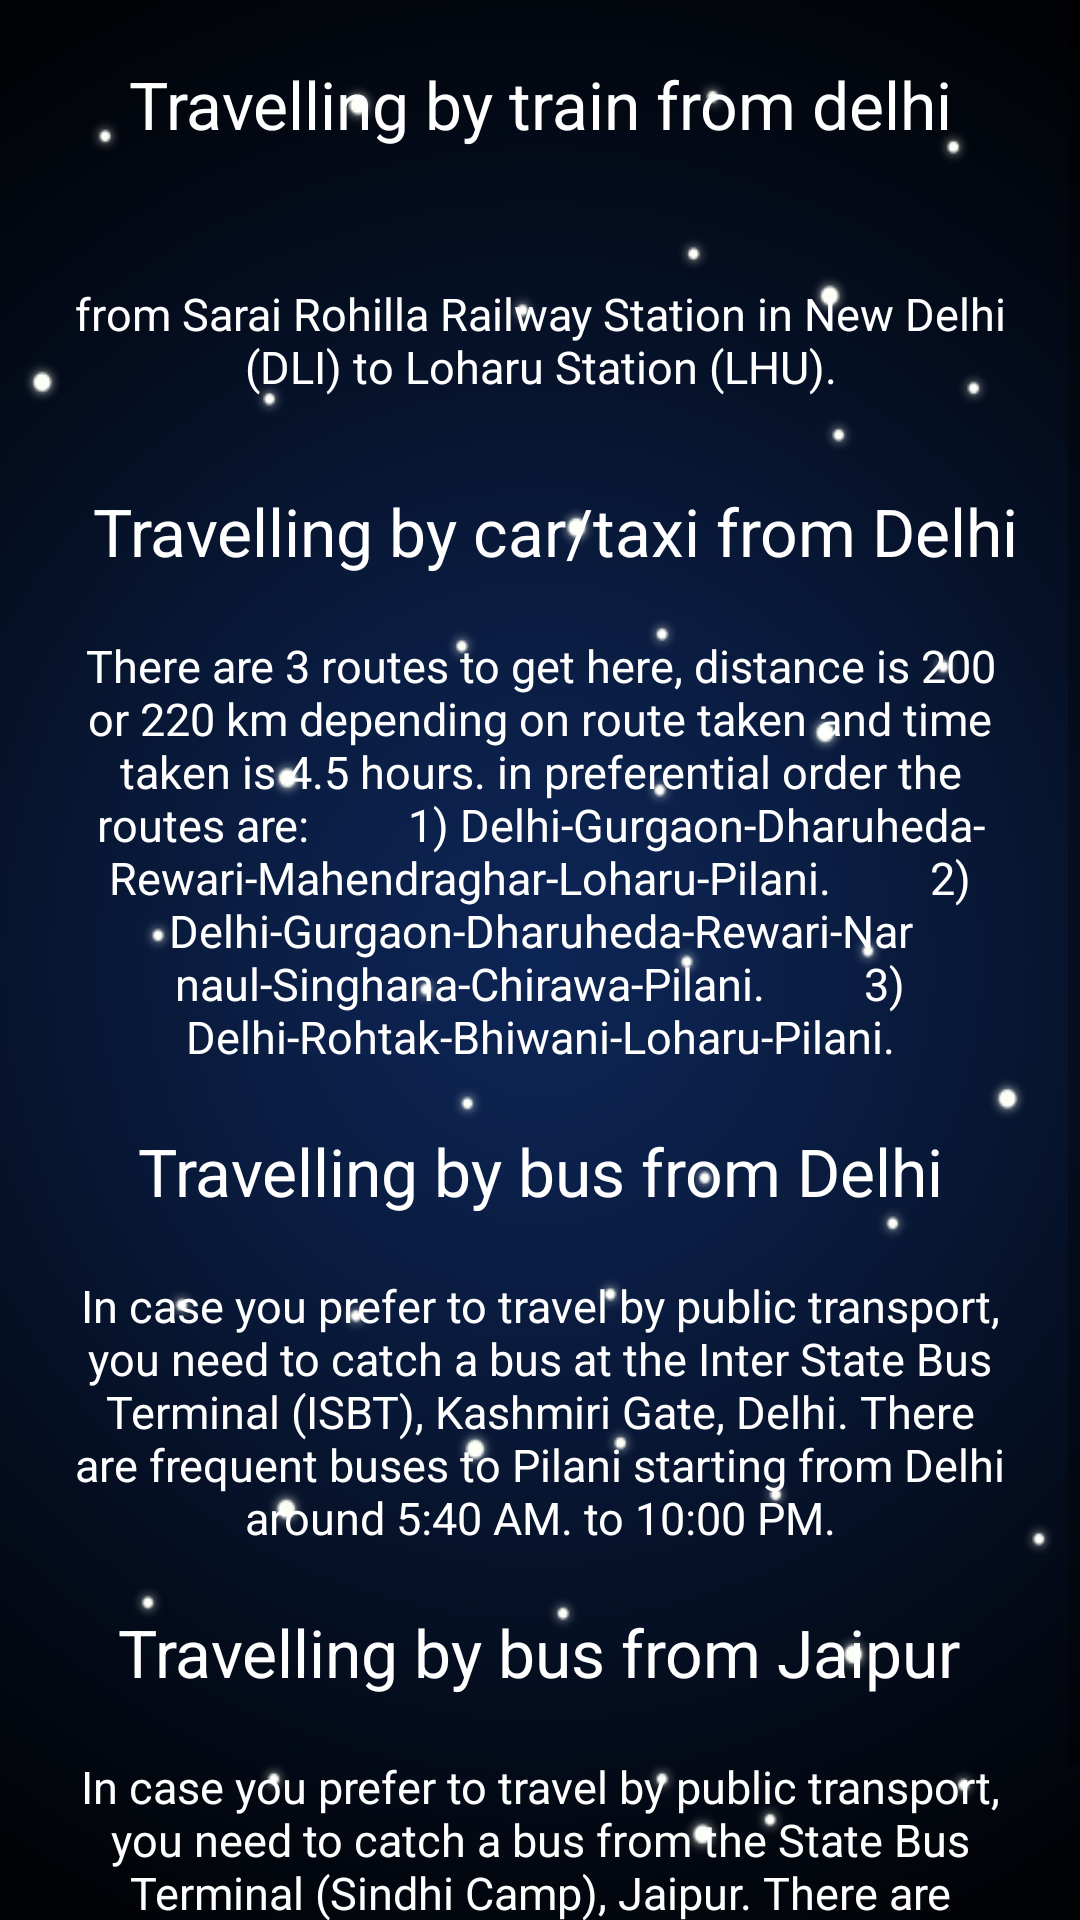

Reconstruct the res/layout file that produces this screen, plus the resources it refers to.
<!-- AndroidManifest.xml: application theme AppTheme -->
<!-- res/layout/fragment_howtoreach.xml -->
<?xml version="1.0" encoding="utf-8"?>
<LinearLayout xmlns:android="http://schemas.android.com/apk/res/android"
    xmlns:tools="http://schemas.android.com/tools"
    android:orientation="vertical"
    android:layout_width="match_parent"
    android:layout_height="match_parent"
    android:background="@drawable/bgglow"
    android:gravity="center"
    android:id="@+id/bla">

    <ScrollView
        android:layout_width="match_parent"
        android:layout_height="match_parent"
        android:id="@+id/scrollView"
        android:layout_alignParentTop="true"
        android:layout_alignParentLeft="true"
        android:layout_alignParentStart="true" >

        <LinearLayout
            android:orientation="vertical"
            android:layout_width="match_parent"
            android:layout_height="match_parent"
            android:padding="10dp">

            <TextView
                android:layout_width="wrap_content"
                android:layout_height="wrap_content"
                android:textAppearance="?android:attr/textAppearanceLarge"
                android:text="Travelling by train from delhi"
                android:id="@+id/textView9"
                android:layout_gravity="center_horizontal|top"
                android:textColor="#ffffff"
                android:padding="10dp"
                android:layout_alignParentBottom="true"
                android:layout_centerHorizontal="true"
                android:gravity="center" />

            <TextView
                android:layout_width="wrap_content"
                android:layout_height="wrap_content"
                android:textAppearance="?android:attr/textAppearanceLarge"
                android:text="from Sarai Rohilla Railway Station in New Delhi (DLI) to Loharu Station (LHU)."
                android:id="@+id/textView10"
                android:layout_gravity="center_horizontal|top"
                android:textSize="15dp"
                android:textColor="#ffffff"
                android:padding="10dp"
                android:layout_marginTop="25dp"
                android:layout_alignTop="@+id/textView10"
                android:layout_alignParentLeft="true"
                android:layout_alignParentStart="true"
                android:gravity="center" />

            <TextView
                android:layout_width="wrap_content"
                android:layout_height="wrap_content"
                android:textAppearance="?android:attr/textAppearanceLarge"
                android:text="Travelling by car/taxi from Delhi"
                android:id="@+id/textView11"
                android:layout_gravity="center_horizontal|top"
                android:layout_marginLeft="5dp"
                android:layout_marginTop="10dp"
                android:textColor="#ffffff"
                android:padding="10dp"
                android:gravity="center" />

            <TextView
                android:layout_width="wrap_content"
                android:layout_height="wrap_content"
                android:textAppearance="?android:attr/textAppearanceLarge"
                android:text="There are 3 routes to get here, distance is 200 or 220 km depending on route taken and time taken is 4.5 hours. in preferential order the routes are:
        1) Delhi-Gurgaon-Dharuheda-Rewari-Mahendraghar-Loharu-Pilani.
        2) Delhi-Gurgaon-Dharuheda-Rewari-Narnaul-Singhana-Chirawa-Pilani.
        3) Delhi-Rohtak-Bhiwani-Loharu-Pilani."
                android:id="@+id/textView12"
                android:layout_gravity="center_horizontal|top"
                android:textSize="15dp"
                android:textColor="#ffffff"
                android:padding="10dp"
                android:layout_below="@+id/textView14"
                android:layout_alignLeft="@+id/textView16"
                android:layout_alignStart="@+id/textView16"
                android:gravity="center" />

            <TextView
                android:layout_width="wrap_content"
                android:layout_height="wrap_content"
                android:textAppearance="?android:attr/textAppearanceLarge"
                android:text="Travelling by bus from Delhi"
                android:id="@+id/textView13"
                android:layout_gravity="center_horizontal|top"
                android:textColor="#ffffff"
                android:padding="10dp"
                android:layout_below="@+id/textView15"
                android:layout_alignLeft="@+id/textView9"
                android:layout_alignStart="@+id/textView9"
                android:gravity="center" />

            <TextView
                android:layout_width="wrap_content"
                android:layout_height="wrap_content"
                android:textAppearance="?android:attr/textAppearanceLarge"
                android:text="In case you prefer to travel by public transport, you need to catch a bus at the Inter State Bus Terminal (ISBT), Kashmiri Gate, Delhi. There are frequent buses to Pilani starting from Delhi around 5:40 AM. to 10:00 PM."
                android:id="@+id/textView14"
                android:layout_gravity="center_horizontal|top"
                android:textSize="15dp"
                android:textColor="#ffffff"
                android:padding="10dp"
                android:layout_below="@+id/textView12"
                android:layout_alignLeft="@+id/textView13"
                android:layout_alignStart="@+id/textView13"
                android:gravity="center" />

            <TextView
                android:layout_width="wrap_content"
                android:layout_height="wrap_content"
                android:textAppearance="?android:attr/textAppearanceLarge"
                android:text="Travelling by bus from Jaipur"
                android:id="@+id/textView15"
                android:layout_gravity="center_horizontal|top"
                android:textColor="#ffffff"
                android:padding="10dp"
                android:layout_below="@+id/textView16"
                android:layout_alignLeft="@+id/textView10"
                android:layout_alignStart="@+id/textView10"
                android:gravity="center" />

            <TextView
                android:layout_width="wrap_content"
                android:layout_height="wrap_content"
                android:textAppearance="?android:attr/textAppearanceLarge"
                android:text="In case you prefer to travel by public transport, you need to catch a bus from the State Bus Terminal (Sindhi Camp), Jaipur. There are frequent buses to Pilani starting from Jaipur around 4:00 AM till mid-night."
                android:id="@+id/textView16"
                android:layout_gravity="center_horizontal|top"
                android:textSize="15dp"
                android:textColor="#ffffff"
                android:padding="10dp"
                android:layout_below="@+id/textView9"
                android:layout_alignLeft="@+id/textView11"
                android:layout_alignStart="@+id/textView11"
                android:gravity="center" />
        </LinearLayout>
    </ScrollView>


</LinearLayout>
<!-- resources referenced by this layout -->
<resources>
  <!-- drawable bgglow: png bitmap (drawable, 64200 bytes) -->
  <style name="AppTheme" parent="Theme.AppCompat.Light.DarkActionBar">
          
          <item name="colorPrimary">@color/colorPrimary</item>
          <item name="colorPrimaryDark">@color/colorPrimaryDark</item>
          <item name="colorAccent">@color/colorAccent</item>
          <item name="windowActionBar">false</item>
          <item name="windowNoTitle">true</item>
      </style>
  <color name="colorPrimary">#232323</color>
  <color name="colorPrimaryDark">#020202</color>
  <color name="colorAccent">#4043ff</color>
</resources>
